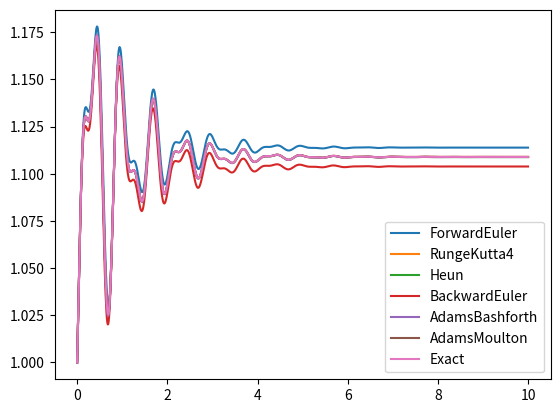

Python code for this plot:

import matplotlib.pyplot as plt
import numpy as np
from scipy.integrate import odeint
from scipy.optimize import fsolve
from tqdm import tqdm


class ODESolver:
    """ODESolver
    Solves ODE on the form:
    u' = f(u, t), u(0) = U0
    Parameters
    ----------
    f : callable
        Right-hand-side function f(u, t)
    """

    def __init__(self, f):
        self.f = f

    def set_initial_conditions(self, U0):
        """
        Sets initial conditions
        Parameters
        ----------
        U0 : int or float or array_like
            Inital condition(s)
        """
        if isinstance(U0, (int, float)):
            # Scalar ODE
            self.number_of_eqns = 1
            U0 = float(U0)
        else:
            # System of eqns
            U0 = np.asarray(U0)
            self.number_of_eqns = U0.size
        self.U0 = U0

    def solve(self, time_points):
        """
        Solves ODE according to given time points.
        The resolution is implied by spacing of 
        time points.
        Parameters
        ----------
        time_points : array_like
            Time points to solve for
        
        Returns
        -------
        u : array_like
            Solution
        t : array_like
            Time points corresponding to solution
        """

        self.t = np.asarray(time_points)
        n = self.t.size

        self.u = np.zeros((n, self.number_of_eqns))

        self.u[0, :] = self.U0

        # Integrate
        for i in tqdm(range(n - 1), ascii=True):
            self.i = i
            self.u[i + 1] = self.advance()

        return self.u, self.t
        
    def advance(self):
        """Advance solution one time step."""
        raise NotImplementedError

# Poor performance
class ForwardEuler(ODESolver):
    def advance(self):
        u, f, i, t = self.u, self.f, self.i, self.t
        dt = t[i + 1] - t[i]
        return u[i, :] + dt * f(u[i, :], t[i])

class RungeKutta4(ODESolver):
    def advance(self):
        u, f, i, t = self.u, self.f, self.i, self.t
        dt = t[i + 1] - t[i]
        dt2 = dt / 2
        K1 = dt * f(u[i, :], t[i])
        K2 = dt * f(u[i, :] + 0.5 * K1, t[i] + dt2)
        K3 = dt * f(u[i, :] + 0.5 * K2, t[i] + dt2)
        K4 = dt * f(u[i, :] + K3, t[i] + dt)
        return u[i, :] + (1 / 6) * (K1 + 2 * K2 + 2 * K3 + K4)

class Heun(ODESolver):
    def advance(self):
        u, f, i, t = self.u, self.f, self.i, self.t
        dt = t[i + 1] - t[i]
        K1 = dt * f(u[i, :], t[i])
        K2 = dt * f(u[i, :] + K1, t[i] + dt)
        return u[i, :] + 0.5 * (K1 + K2)

# Poor performance
class BackwardEuler(ODESolver):
    def advance(self):
        u, f, i, t = self.u, self.f, self.i, self.t
        dt = t[i + 1] - t[i]
        u_next_guess = u[i, :] + dt * f(u[i, :], t[i])
        residual = lambda u_next: u_next - u[i, :] - dt * f(u_next, t[i + 1])
        u_next = fsolve(residual, u_next_guess)
        return u_next

class AdamsBashforth(ODESolver):
    def advance(self):
        u, f, i, t = self.u, self.f, self.i, self.t
        dt = t[i + 1] - t[i]
        if i == 0:
            K1 = dt * f(u[i, :], t[i])
            u_next = u[i, :] + K1
        else:
            K1 = dt * f(u[i, :], t[i])
            K2 = dt * f(u[i-1, :], t[i-1])
            u_next = u[i, :] + (3/2)*K1 - (1/2)*K2
        return u_next

class AdamsMoulton(ODESolver):
    def advance(self):
        u, f, i, t = self.u, self.f, self.i, self.t
        dt = t[i + 1] - t[i]
        if i == 0:
            K1 = dt * f(u[i, :], t[i])
            u_next_guess = u[i, :] + K1
            residual = lambda u_next: u_next - u[i, :] - (dt/2) * (f(u_next, t[i+1]) + f(u[i, :], t[i]))
            u_next = fsolve(residual, u_next_guess)
        else:
            K1 = dt * f(u[i, :], t[i])
            K2 = dt * f(u[i-1, :], t[i-1])
            u_next_guess = u[i, :] + (5/12)*K1 + (8/12)*K2 - (1/12)*dt*f(u[i-2, :], t[i-2])
            residual = lambda u_next: u_next - u[i, :] - (dt/12) * (5*f(u_next, t[i+1]) + 8*f(u[i, :], t[i]) - f(u[i-1, :], t[i-1]))
            u_next = fsolve(residual, u_next_guess)
        return u_next

if __name__ == '__main__':
    # Define difficult and time-consuming ODE
    def f(u, t):
        return np.exp(-t) * np.sin(3 * np.pi * t) + np.exp(-t) * np.cos(5 * np.pi * t)

    # Define time points
    t = np.linspace(0, 10, 1000)

    # Define solvers
    solvers = [
        ForwardEuler(f),
        RungeKutta4(f),
        Heun(f),
        BackwardEuler(f),
        AdamsBashforth(f),
        AdamsMoulton(f),
    ]

    # Define initial condition
    U0 = 1

    # Solve ODE
    for solver in solvers:
        solver.set_initial_conditions(U0)
        u, t = solver.solve(t)
        plt.plot(t, u, label=solver.__class__.__name__)
        
    # Plot exact solution
    u_exact = odeint(f, U0, t)
    plt.plot(t, u_exact, label='Exact')

    plt.legend()
    plt.show()

# crank nicolson method
# finite difference method
